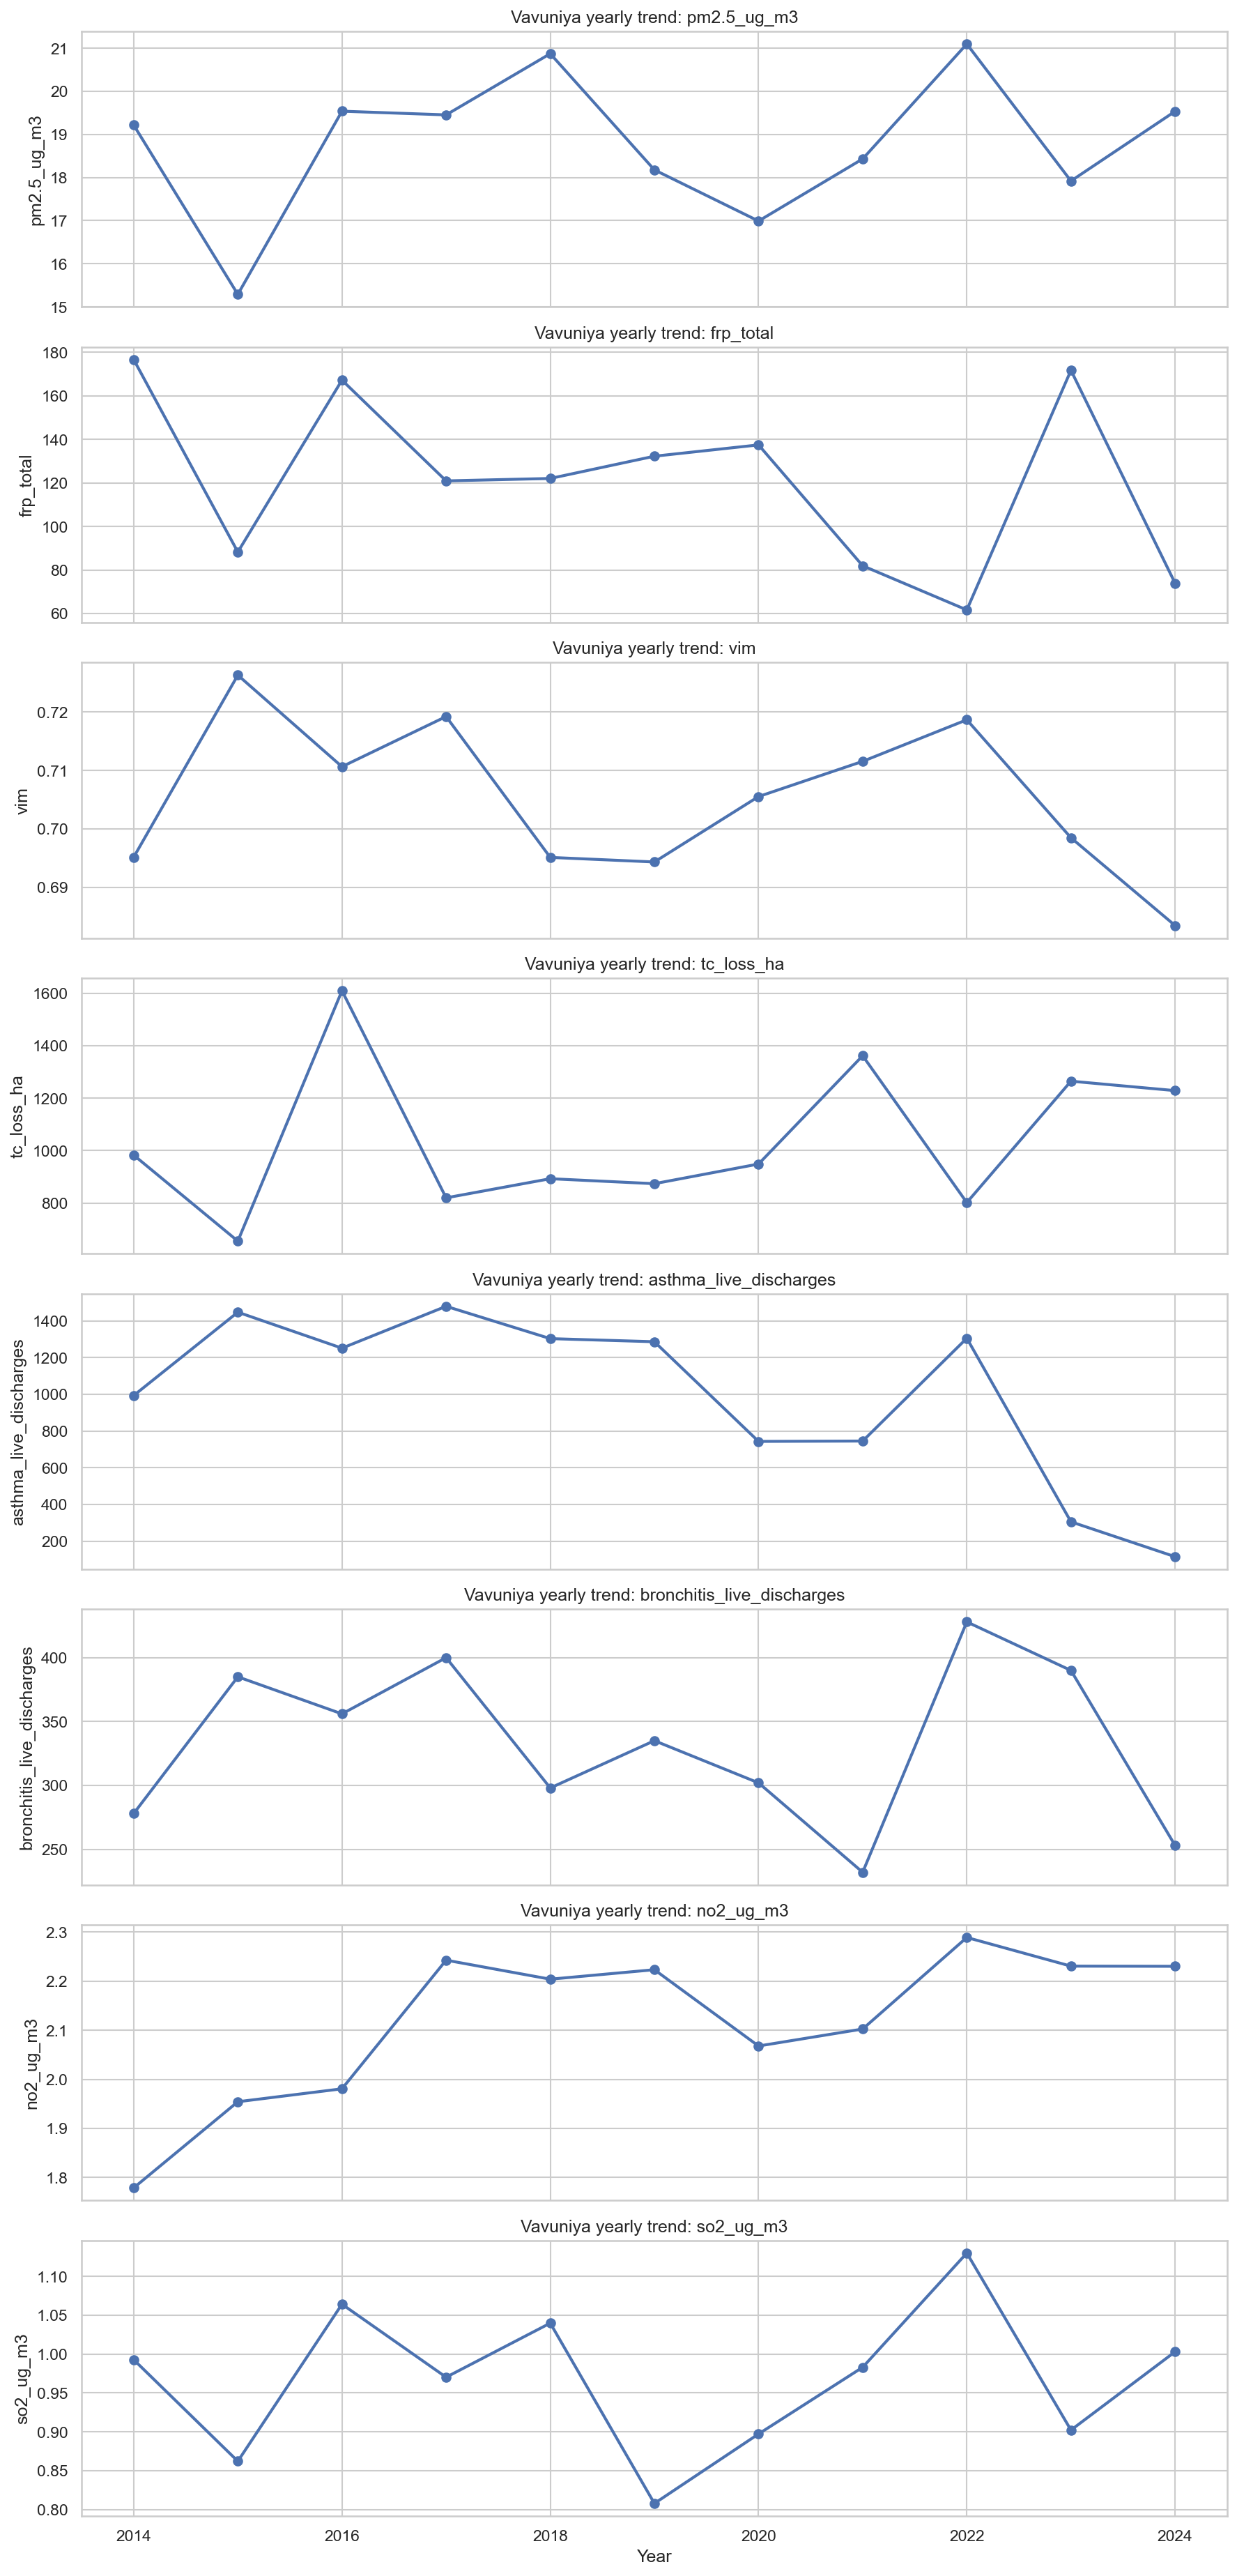

The file beside this chart, header and first rows:
year, pm2.5_ug_m3, frp_total, vim, tc_loss_ha, asthma_live_discharges, bronchitis_live_discharges, no2_ug_m3, so2_ug_m3
2014, 19.22, 176.6, 0.6952, 983.0, 993.0, 278.0, 1.779, 0.9929
2015, 15.29, 88.27, 0.7263, 655.0, 1447, 385.0, 1.954, 0.8621
2016, 19.54, 167.2, 0.7107, 1610, 1251, 356.0, 1.981, 1.064
2017, 19.45, 120.9, 0.7192, 820.0, 1479, 400.0, 2.243, 0.9703
2018, 20.87, 122, 0.6951, 893.0, 1303, 298.0, 2.204, 1.04
2019, 18.18, 132.3, 0.6943, 874.0, 1286, 335.0, 2.224, 0.8078
2020, 16.99, 137.5, 0.7055, 949.0, 743.0, 302.0, 2.068, 0.8972
2021, 18.43, 81.95, 0.7116, 1362, 745.0, 232.0, 2.103, 0.9831
2022, 21.1, 61.67, 0.7187, 802.0, 1305, 428.0, 2.289, 1.13
2023, 17.92, 171.7, 0.6985, 1265, 305.0, 390.0, 2.231, 0.9022
2024, 19.54, 73.93, 0.6835, 1229, 115.0, 253.0, 2.23, 1.003
